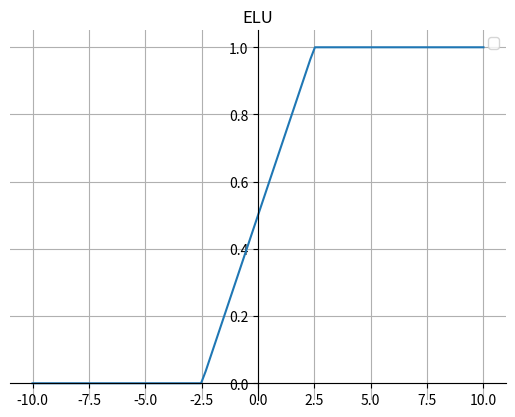

Write Python code to recreate this figure.
import matplotlib.pyplot as plt
import numpy as np


def Hard_Sigmoid(x):
    f = (2 * x + 5) / 10
    return np.where(np.where(f > 1, 1, f) < 0, 0, np.where(f > 1, 1, f))


fig, ax = plt.subplots()

x = np.linspace(-10, 10, 100)
y = Hard_Sigmoid(x)
ax.plot(x, y)
ax.legend()  # 设置图例
# 画轴
ax.spines['top'].set_color('none')
ax.spines['right'].set_color('none')

ax.spines['bottom'].set_position(('data', 0))
ax.spines['left'].set_position(('axes', 0.5))
plt.grid()  # 设置方格
plt.title("ELU")
plt.show()
